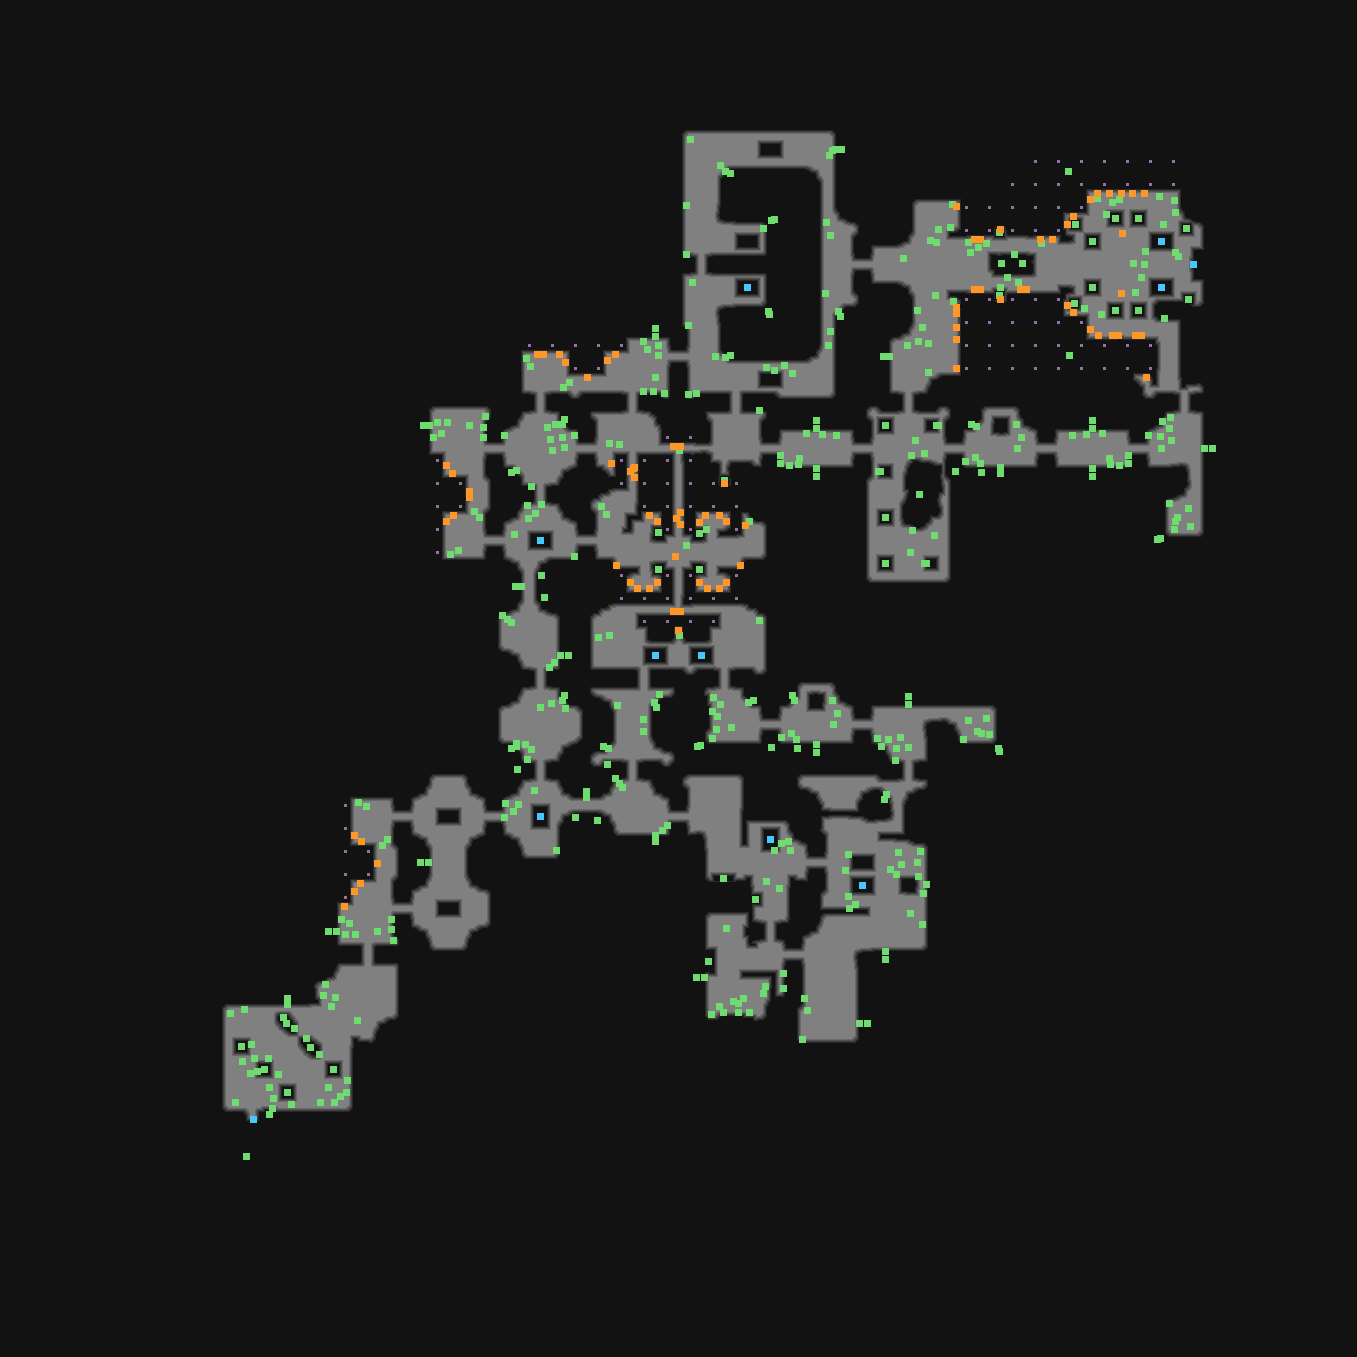

Source data for this figure (header and first rows):
type	X	Y	rotation	z	height_step	origin	src	who
Metadata/MiscellaneousObjects/Doodad	841	149	3.142	-222.6	28	tile	church_wall_straight_walltorch_v01_01.td…	client
Metadata/MiscellaneousObjects/Doodad	835	149	3.142	-110.7	14	tile	church_wall_straight_walltorch_v01_01.td…	client
Metadata/MiscellaneousObjects/Doodad	730	173	1.571	-197.6	25	tile	church_wall_corner_convex_walltorch_v01_…	client
Metadata/MiscellaneousObjects/Doodad	725	171	1.571	-85.72	10	tile	church_wall_corner_convex_walltorch_v01_…	client
Metadata/Monsters/Spiders/SpiderSpawner	956	206	4.712	-9.425	1	tile	church_crevice_into_wall_v01_02.tdt	server-internal
Metadata/Monsters/Spiders/SpiderSpawner	1097	193	3.142	-256.4	32	tile	church_crevice_corner_convex_v01_01.tdt	server-internal
Metadata/Monsters/Spiders/SpiderSpawner	1090	199	1.571	-255.4	32	tile	church_crevice_corner_convex_v01_01.tdt	server-internal
Metadata/Monsters/Spiders/SpiderSpawner	1121	193	3.142	-254.4	32	tile	church_crevice_v01_04.tdt	server-internal
Metadata/Monsters/Spiders/SpiderSpawner	1109	193	3.142	-254.4	32	tile	church_crevice_v01_04.tdt	server-internal
Metadata/Monsters/Spiders/SpiderSpawner	1132	193	3.142	-254.4	32	tile	church_crevice_v01_04.tdt	server-internal
Metadata/Monsters/Spiders/SpiderSpawner	1144	193	3.142	-254.4	32	tile	church_crevice_v01_04.tdt	server-internal
Metadata/MiscellaneousObjects/Doodad	774	219	3.142	-72.64	9	tile	church_wall_corner_concave_wall_torch_v0…	client
Metadata/MiscellaneousObjects/Doodad	771	220	3.142	39.28	-5	tile	church_wall_corner_concave_wall_torch_v0…	client
Metadata/Monsters/Spiders/SpiderSpawner	1000	229	3.142	-129.4	16	tile	church_crevice_pathway_narrow_end_v01_01…	server-internal
Metadata/Monsters/Spiders/SpiderSpawner	1067	224	1.571	-254.4	32	tile	church_crevice_corner_convex_v01_02.tdt	server-internal
Metadata/Monsters/Spiders/SpiderSpawner	1073	216	3.142	-254.4	32	tile	church_crevice_corner_convex_v01_02.tdt	server-internal
Metadata/MiscellaneousObjects/Doodad	1115	218	6.283	-250	31	tile	church_column_v01_03.tdt	client
Metadata/MiscellaneousObjects/Doodad	1138	218	1.571	-250	31	tile	church_column_v01_03.tdt	client
Metadata/Monsters/Spiders/SpiderSpawner	974	239	3.142	-131.4	16	tile	church_crevice_v01_01.tdt	server-internal
Metadata/Monsters/Spiders/SpiderSpawner	980	239	3.142	-131.4	16	tile	church_crevice_v01_01.tdt	server-internal
Metadata/Monsters/Spiders/SpiderSpawner	1040	239	3.142	-129.4	16	tile	church_crevice_v01_04.tdt	server-internal
Metadata/Monsters/Spiders/SpiderSpawner	1052	239	3.142	-129.4	16	tile	church_crevice_v01_04.tdt	server-internal
Metadata/MiscellaneousObjects/Doodad	1092	241	1.571	-250	31	tile	church_column_v01_01.tdt	client
Metadata/Chests/Sarcophagi/sarcophagus	1161	241	4.712	-250	32	tile	church_sarcophagus_01.tdt	server
Metadata/Chests/QuestChests/ChurchAltar	1193	264	3.142	-377.4	48	tile	church_relic_altar_v01_01.tdt	server
Metadata/MiscellaneousObjects/Doodad	1022	263	1.571	-141.5	18	tile	church_ruins_v10_02.tdt	client
Metadata/MiscellaneousObjects/Doodad	1001	263	1.571	-179.2	22	tile	church_ruins_v10_02.tdt	client
Metadata/Chests/Sarcophagi/sarcophagus	747	287	4.712	125	-15	tile	church_sarcophagus_02.tdt	server
Metadata/Monsters/Spiders/SpiderSpawner	974	289	0.0000	-131.4	16	tile	church_crevice_v01_02.tdt	server-internal
Metadata/Monsters/Spiders/SpiderSpawner	980	289	0.0000	-131.4	16	tile	church_crevice_v01_02.tdt	server-internal
Metadata/Monsters/Spiders/SpiderSpawner	1026	289	6.283	-131.4	16	tile	church_crevice_v01_02.tdt	server-internal
Metadata/Monsters/Spiders/SpiderSpawner	1020	289	6.283	-131.4	16	tile	church_crevice_v01_02.tdt	server-internal
Metadata/MiscellaneousObjects/Doodad	1092	287	1.571	-250	31	tile	church_column_v01_03.tdt	client
Metadata/Chests/Sarcophagi/sarcophagus	1161	287	4.712	-250	32	tile	church_sarcophagus_01.tdt	server
Metadata/MiscellaneousObjects/Doodad	769	314	4.712	-72.64	9	tile	church_wall_corner_concave_wall_torch_v0…	client
Metadata/MiscellaneousObjects/Doodad	768	311	4.712	39.28	-5	tile	church_wall_corner_concave_wall_torch_v0…	client
Metadata/MiscellaneousObjects/Doodad	840	316	3.142	-197.6	25	tile	church_wall_corner_convex_walltorch_v01_…	client
Metadata/MiscellaneousObjects/Doodad	838	311	3.142	-85.72	10	tile	church_wall_corner_convex_walltorch_v01_…	client
Metadata/Monsters/Spiders/SpiderSpawner	956	313	4.712	-6.425	0	tile	church_crevice_v01_01.tdt	server-internal
Metadata/Monsters/Spiders/SpiderSpawner	956	307	4.712	-6.425	0	tile	church_crevice_v01_01.tdt	server-internal
Metadata/Monsters/Spiders/SpiderSpawner	1000	299	0.0000	-129.4	16	tile	church_crevice_pathway_narrow_end_v01_01…	server-internal
Metadata/Monsters/Spiders/SpiderSpawner	1067	305	1.571	-256.4	32	tile	church_crevice_corner_convex_v01_01.tdt	server-internal
Metadata/Monsters/Spiders/SpiderSpawner	1073	312	6.283	-255.4	32	tile	church_crevice_corner_convex_v01_01.tdt	server-internal
Metadata/MiscellaneousObjects/Doodad	1115	310	0.0000	-250	31	tile	church_column_v01_01.tdt	client
Metadata/MiscellaneousObjects/Doodad	1138	310	3.142	-250	31	tile	church_column_v01_01.tdt	client
Metadata/MiscellaneousObjects/Doodad	655	328	1.571	-197.6	25	tile	church_wall_straight_walltorch_v01_02.td…	client
Metadata/MiscellaneousObjects/Doodad	655	336	1.571	-85.72	10	tile	church_wall_straight_walltorch_v01_02.td…	client
Metadata/Monsters/Spiders/SpiderSpawner	956	339	4.712	-4.425	0	tile	church_crevice_v01_04.tdt	server-internal
Metadata/Monsters/Spiders/SpiderSpawner	956	327	4.712	-4.425	0	tile	church_crevice_v01_04.tdt	server-internal
Metadata/Monsters/Spiders/SpiderSpawner	1098	335	0.0000	-254.4	32	tile	church_crevice_corner_convex_v01_02.tdt	server-internal
Metadata/Monsters/Spiders/SpiderSpawner	1090	329	1.571	-254.4	32	tile	church_crevice_corner_convex_v01_02.tdt	server-internal
Metadata/Monsters/Spiders/SpiderSpawner	1112	335	6.283	-256.4	32	tile	church_crevice_v01_01.tdt	server-internal
Metadata/Monsters/Spiders/SpiderSpawner	1118	335	6.283	-256.4	32	tile	church_crevice_v01_01.tdt	server-internal
Metadata/Monsters/Spiders/SpiderSpawner	1135	335	0.0000	-256.4	32	tile	church_crevice_v01_02.tdt	server-internal
Metadata/Monsters/Spiders/SpiderSpawner	1141	335	0.0000	-256.4	32	tile	church_crevice_v01_02.tdt	server-internal
Metadata/Monsters/Spiders/SpiderSpawner	543	354	3.142	-6.425	0	tile	church_crevice_v01_02.tdt	server-internal
Metadata/Monsters/Spiders/SpiderSpawner	537	354	3.142	-6.425	0	tile	church_crevice_v01_02.tdt	server-internal
Metadata/Monsters/Spiders/SpiderSpawner	565	362	4.712	-4.425	0	tile	church_crevice_corner_convex_v01_02.tdt	server-internal
Metadata/Monsters/Spiders/SpiderSpawner	559	354	3.142	-4.425	0	tile	church_crevice_corner_convex_v01_02.tdt	server-internal
Metadata/Monsters/Spiders/SpiderSpawner	615	354	3.142	-4.425	0	tile	church_crevice_corner_convex_v01_02.tdt	server-internal
... 457 more rows
